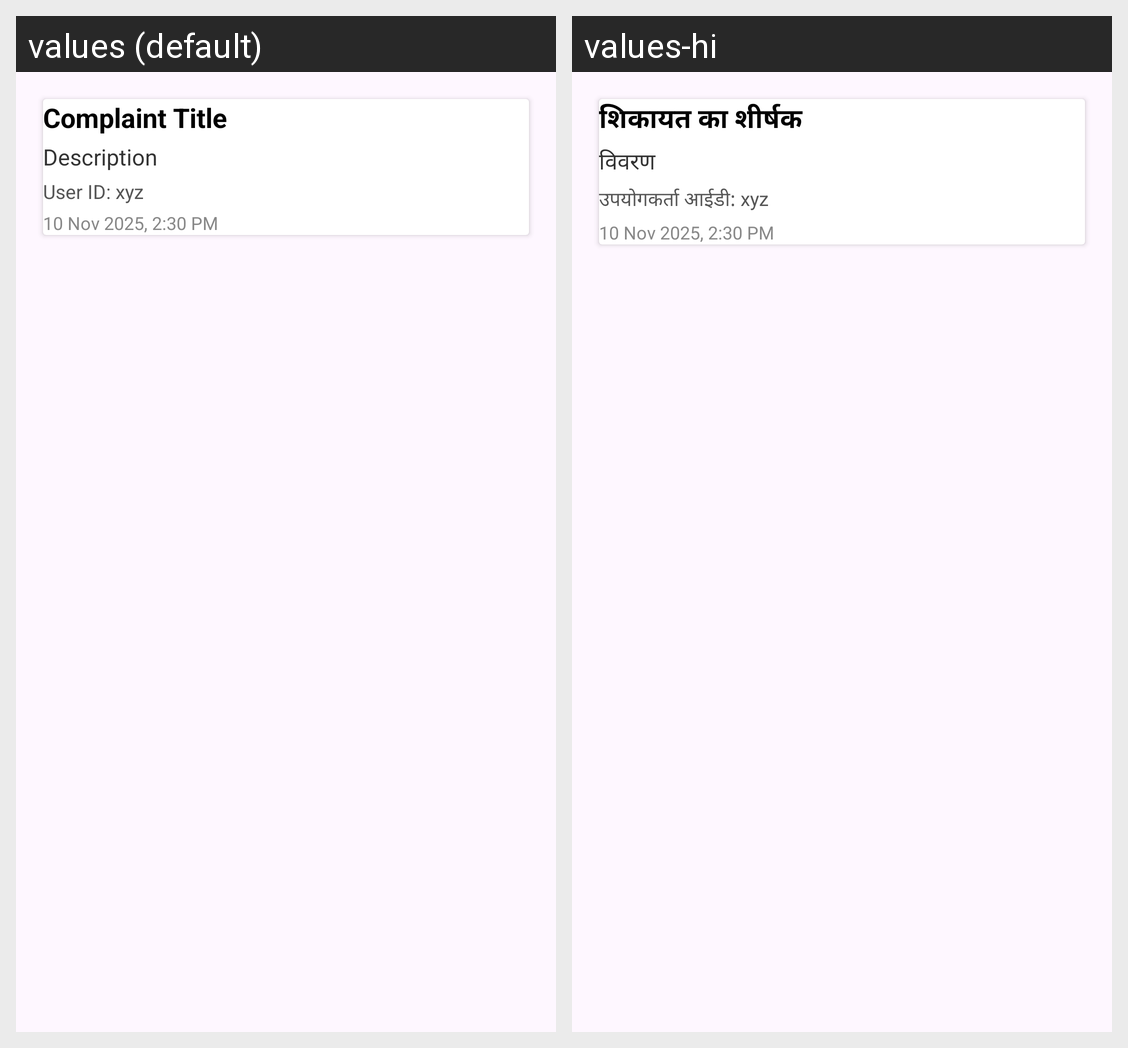

The same Android screen rendered under two of its app's locales, left to right. List the strings drawn on it with the default value and each locale's translation.
Android screen res/layout/activity_police_complaints_card.xml rendered under 2 locales, left to right: values (default), values-hi. Device: Nexus 5 (rendered at 1080×1920; each locale shown at half size, 540×960, under a caption strip naming it); theme Theme.SpotWarn.
Strings drawn on this screen, with the default value and each locale's value (text and hints the layout hard-codes, and strings that could not be matched under every locale, appear in the picture but are not listed):

complaint_title
  values: Complaint Title
  values-hi: शिकायत का शीर्षक

description
  values: Description
  values-hi: विवरण

user_id_xyz
  values: User ID: xyz
  values-hi: उपयोगकर्ता आईडी: xyz

_10_nov_2025_2_30_pm
  values: 10 Nov 2025, 2:30 PM
  values-hi: 10 Nov 2025, 2:30 PM
